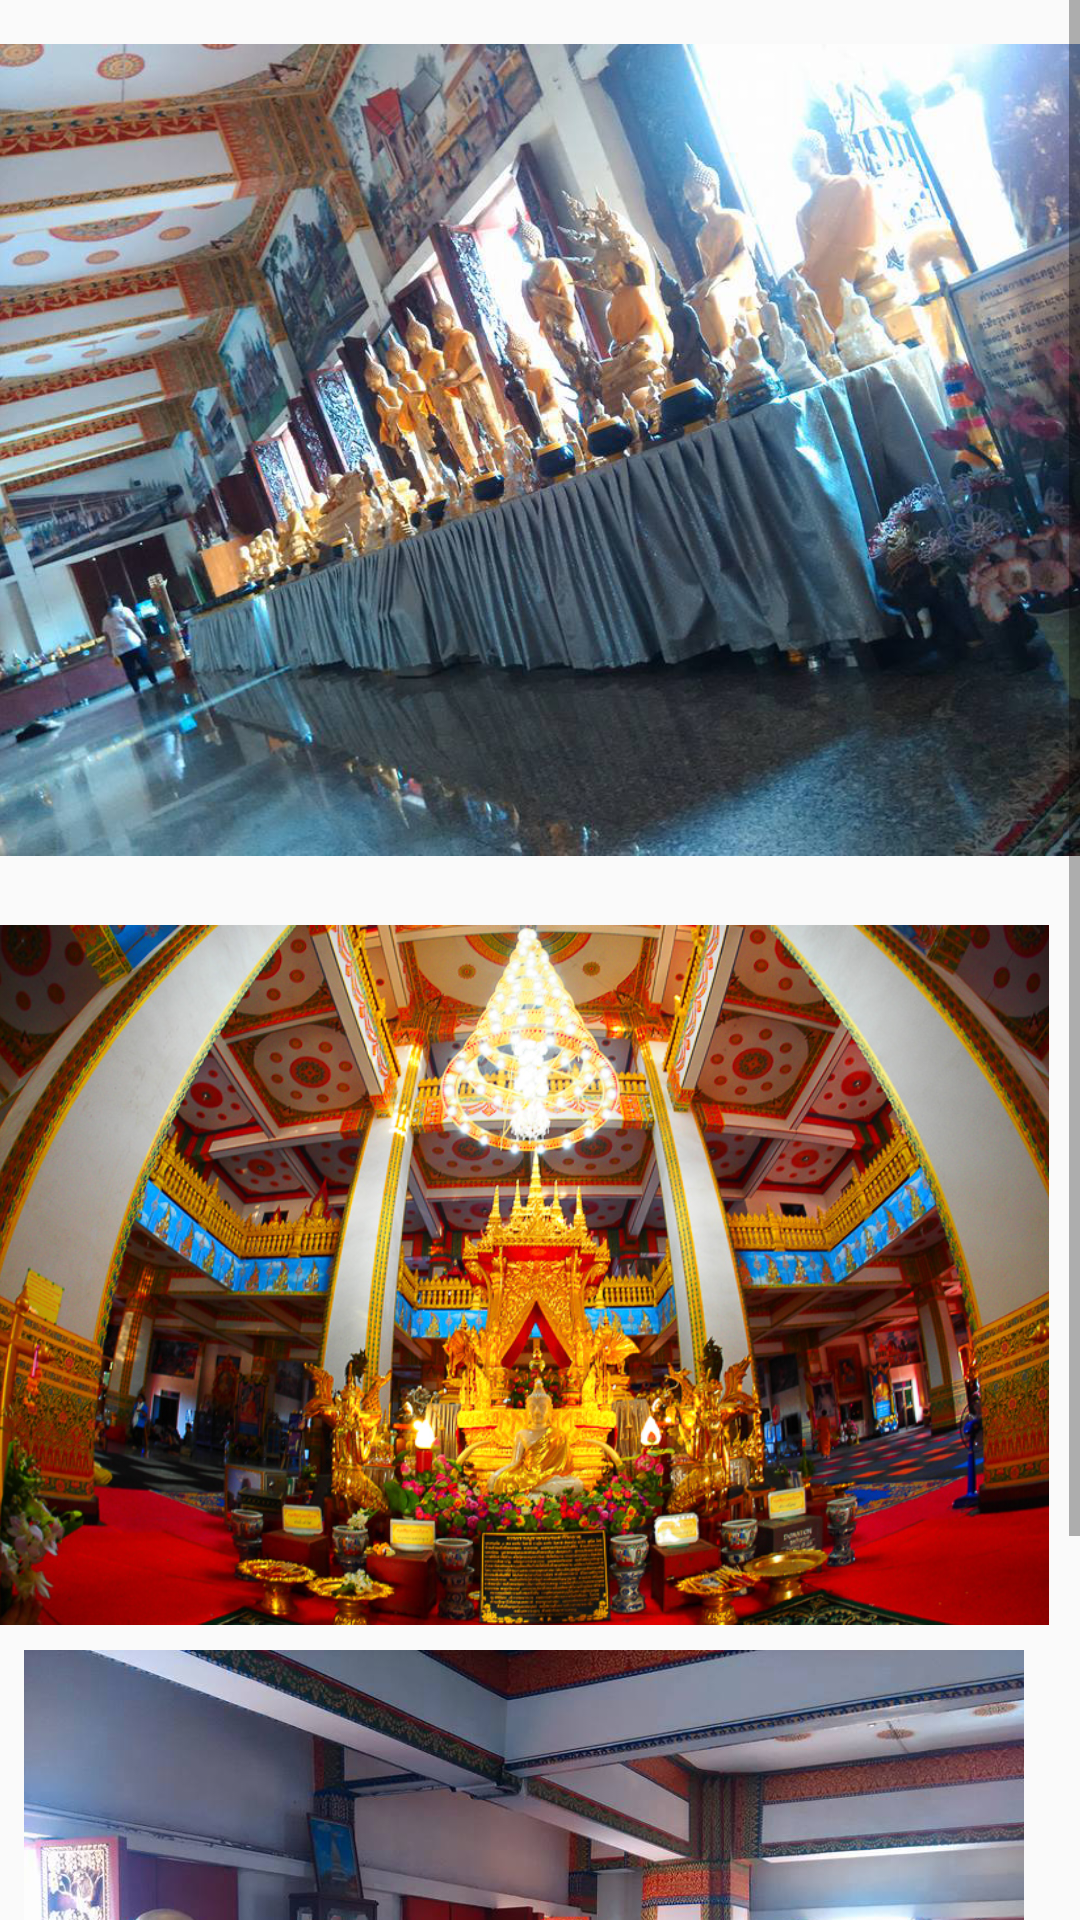

Android layout source for this screen:
<!-- AndroidManifest.xml: application theme AppTheme -->
<!-- res/layout/content_im_wat.xml -->
<?xml version="1.0" encoding="utf-8"?>
<RelativeLayout xmlns:android="http://schemas.android.com/apk/res/android"
    xmlns:tools="http://schemas.android.com/tools"
    xmlns:app="http://schemas.android.com/apk/res-auto" android:layout_width="match_parent"
    android:layout_height="match_parent" android:paddingLeft="@dimen/activity_horizontal_margin"
    android:paddingRight="@dimen/activity_horizontal_margin"
    android:paddingTop="@dimen/activity_vertical_margin"
    android:paddingBottom="@dimen/activity_vertical_margin"
    app:layout_behavior="@string/appbar_scrolling_view_behavior"
    tools:context="com.example.administrator.khonnkean.im_wat">

    <ScrollView
        android:layout_width="match_parent"
        android:layout_height="match_parent" >

        <LinearLayout
            android:orientation="vertical"
            android:layout_width="match_parent"
            android:layout_height="match_parent">

            <ImageView
                android:layout_width="wrap_content"
                android:layout_height="300dp"
                android:id="@+id/imageView5"
                android:src="@drawable/nnnn" />

            <ImageView
                android:layout_width="350dp"
                android:layout_height="250dp"
                android:id="@+id/imageView7"
                android:src="@drawable/www" />
            <ImageView
                android:layout_width="350dp"
                android:layout_height="250dp"
                android:id="@+id/imageView7"
                android:src="@drawable/nnnnnn" />

        </LinearLayout>
    </ScrollView>



</RelativeLayout>
<!-- resources referenced by this layout -->
<resources>
  <!-- drawable nnnn: png bitmap (drawable, 1041714 bytes) -->
  <!-- drawable nnnnnn: png bitmap (drawable, 906739 bytes) -->
  <!-- drawable www: jpg bitmap (drawable, 501701 bytes) -->
  <style name="AppTheme" parent="Theme.AppCompat.Light.DarkActionBar">
          
          <item name="android:actionBarStyle">@style/MyActionBar</item>
          
          <item name="actionBarStyle">@style/MyActionBar</item>
  
      </style>
  <style name="MyActionBar" parent="@style/Widget.AppCompat.Light.ActionBar.Solid.Inverse">
          <item name="android:background">@drawable/un</item>
  
          
          <item name="background">@drawable/un</item>
      </style>
  <!-- drawable un: png bitmap (drawable, 261 bytes) -->
</resources>
